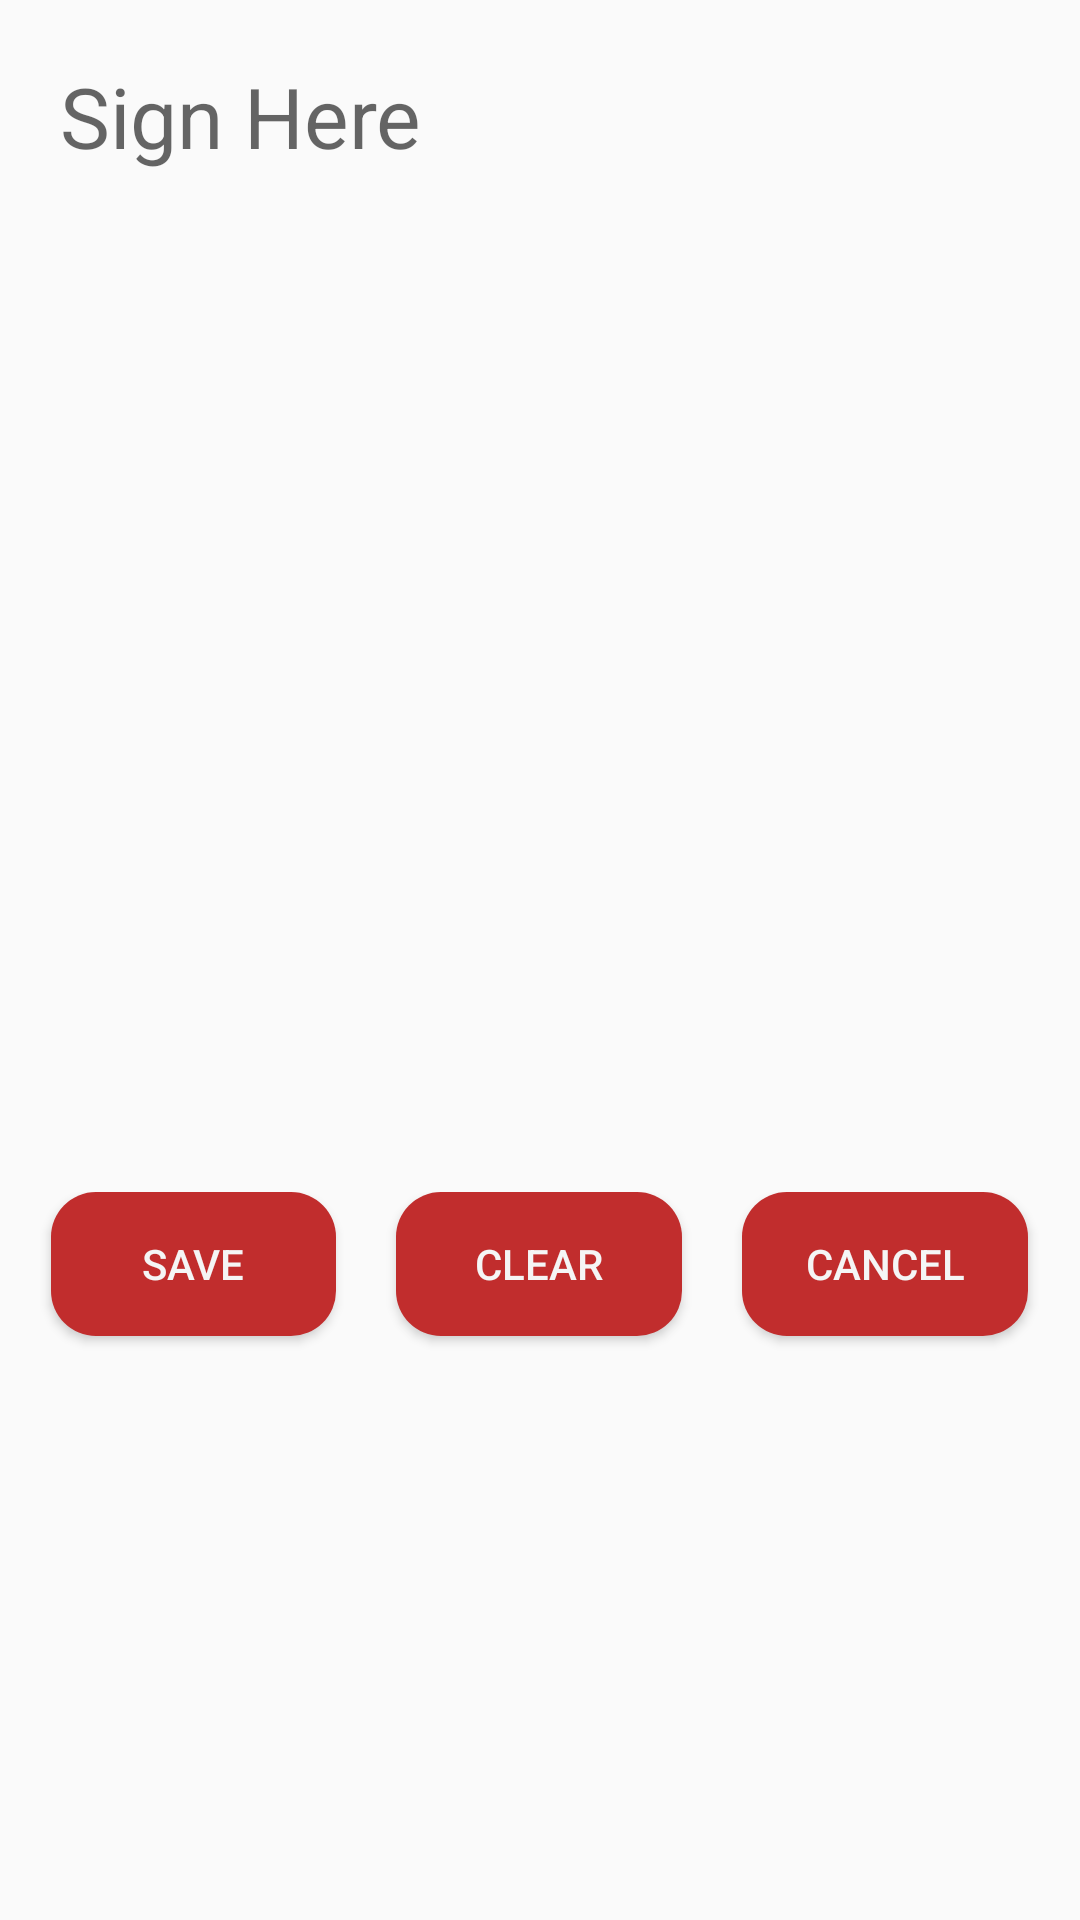

Write the Android layout XML for this screen, with the resource values it uses.
<!-- AndroidManifest.xml: application theme AppTheme -->
<!-- res/layout/signature.xml -->
<?xml version="1.0" encoding="utf-8"?>
<LinearLayout xmlns:android="http://schemas.android.com/apk/res/android"
    xmlns:app="http://schemas.android.com/apk/res-auto"
    android:layout_width="650dp"
    android:layout_height="500dp"
    android:orientation="vertical">


    <TextView
        android:id="@+id/signHere"
        android:layout_width="wrap_content"
        android:layout_height="wrap_content"
        android:layout_marginStart="20dp"
        android:layout_marginTop="20dp"
        android:hint="@string/sign_here"
        android:textColor="@color/appGrey"
        android:textSize="28sp"
        app:fontFamily="@font/roboto_medium">
    </TextView>

    <LinearLayout
        android:id="@+id/signature2"
        android:layout_width="fill_parent"
        android:layout_height="300dp"
        android:layout_marginTop="10dp"
        android:orientation="horizontal"/>

    <LinearLayout
        android:layout_width="match_parent"
        android:layout_height="100dp"
        android:orientation="horizontal"
        android:weightSum="5"
        android:layout_marginTop="30dp">

        <LinearLayout
            android:layout_width="wrap_content"
            android:layout_height="wrap_content"
            android:layout_weight="1" />

        <Button
            android:id="@+id/save"
            android:layout_width="wrap_content"
            android:layout_height="wrap_content"
            android:layout_marginStart="10dp"
            android:layout_marginEnd="10dp"
            android:layout_weight="1"
            android:textAllCaps="true"
            android:background="@drawable/button_shadow"
            android:textColor="@color/signatureBackground"
            android:text="@string/save" />
        <Button
            android:id="@+id/clear"
            android:layout_width="wrap_content"
            android:layout_height="wrap_content"
            android:layout_marginStart="10dp"
            android:layout_marginEnd="10dp"
            android:textAllCaps="true"
            android:layout_weight="1"
            android:background="@drawable/button_shadow"
            android:textColor="@color/signatureBackground"
            android:text="@string/clear" />

        <Button
            android:id="@+id/cancel"
            android:layout_width="wrap_content"
            android:layout_height="wrap_content"
            android:layout_marginStart="10dp"
            android:layout_marginEnd="10dp"
            android:layout_weight="1"
            android:textAllCaps="true"
            android:background="@drawable/button_shadow"
            android:textColor="@color/signatureBackground"
            android:text="@string/cancel" />
    </LinearLayout>
</LinearLayout>
<!-- resources referenced by this layout -->
<resources>
  <color name="appGrey">#707070</color>
  <color name="signatureBackground">#F5F5F5</color>
  <!-- drawable button_shadow (drawable) -->
  <?xml version="1.0" encoding="utf-8"?>
  <selector xmlns:android="http://schemas.android.com/apk/res/android" >
      <item>
          <shape android:shape="rectangle"  >
              <corners android:radius="15dp" />
              <solid android:color="@color/colorPrimary"/>
          </shape>
      </item>
      <item>
          <shape android:shape="rectangle"  >
              <corners android:radius="10dp" />
              <solid android:color="@color/colorPrimary"/>
          </shape>
      </item>
      <item >
          <shape android:shape="oval"  >
              <corners android:radius="10dip" />
              <solid android:color="@color/colorPrimary"/>
          </shape>
      </item>
  </selector>
  <string name="cancel">Cancel</string>
  <string name="clear">Clear</string>
  <string name="save">Save</string>
  <string name="sign_here">Sign Here</string>
  <style name="AppTheme" parent="Theme.AppCompat.Light.DarkActionBar">
          
          <item name="colorPrimary">@color/colorPrimary</item>
          <item name="colorPrimaryDark">@color/colorPrimaryDark</item>
          <item name="colorAccent">@color/colorBackground</item>
      </style>
  <color name="colorPrimary">#C12D2D</color>
  <color name="colorPrimaryDark">#949496</color>
  <color name="colorBackground">#FFFFFF</color>
</resources>
